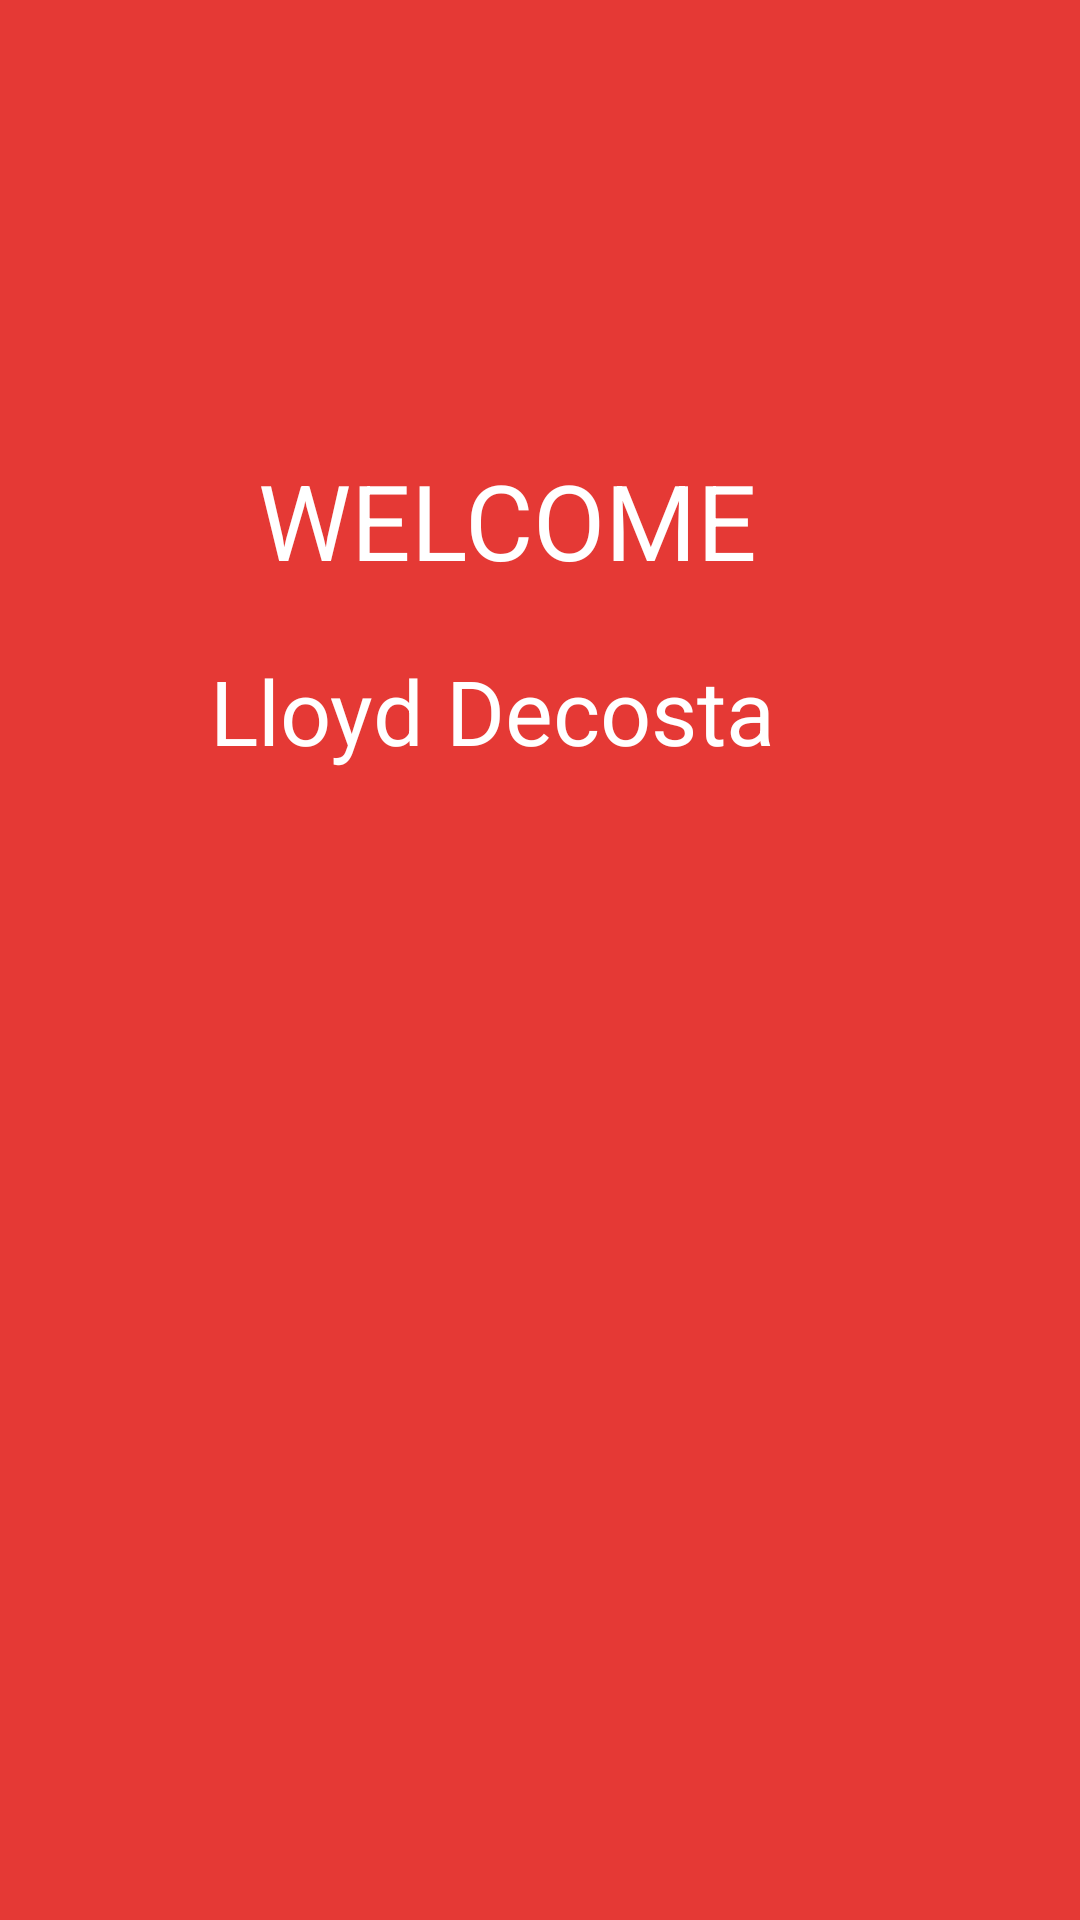

Layout XML and referenced resources for this Android screen:
<!-- AndroidManifest.xml: application theme Theme.Sprint_evalution -->
<!-- res/layout/home_screen.xml -->
<?xml version="1.0" encoding="utf-8"?>
<LinearLayout xmlns:android="http://schemas.android.com/apk/res/android"
    android:layout_width="match_parent"
    android:layout_height="match_parent"
    android:background="#E53935"
    android:orientation="vertical"
    >

    <TextView
        android:layout_width="188dp"
        android:layout_height="wrap_content"
        android:layout_gravity="center"
        android:layout_marginTop="150dp"
        android:text="WELCOME"
        android:textColor="@color/white"
        android:textSize="35dp"/>
    <TextView
        android:layout_width="match_parent"
        android:layout_height="match_parent"
        android:text="Lloyd Decosta"
        android:textSize="30dp"
        android:textColor="@color/white"
        android:layout_marginLeft="70dp"
        android:layout_marginTop="20dp"/>
</LinearLayout>
<!-- resources referenced by this layout -->
<resources>
  <style name="Theme.Sprint_evalution" parent="Theme.MaterialComponents.DayNight.DarkActionBar">
          
          <item name="colorPrimary">@color/purple_500</item>
          <item name="colorPrimaryVariant">@color/purple_700</item>
          <item name="colorOnPrimary">@color/white</item>
          
          <item name="colorSecondary">@color/teal_200</item>
          <item name="colorSecondaryVariant">@color/teal_700</item>
          <item name="colorOnSecondary">@color/black</item>
          
          <item name="android:statusBarColor" tools:targetApi="l">?attr/colorPrimaryVariant</item>
          
      </style>
  <!-- not gathered from this repository: default colours our renderer supplied (Android Studio template values) -->
  <color name="purple_500">#FF6200EE</color>
  <color name="purple_700">#FF3700B3</color>
  <color name="teal_200">#FF03DAC5</color>
  <color name="teal_700">#FF018786</color>
  <color name="black">#FF000000</color>
  <color name="white">#FFFFFFFF</color>
</resources>
